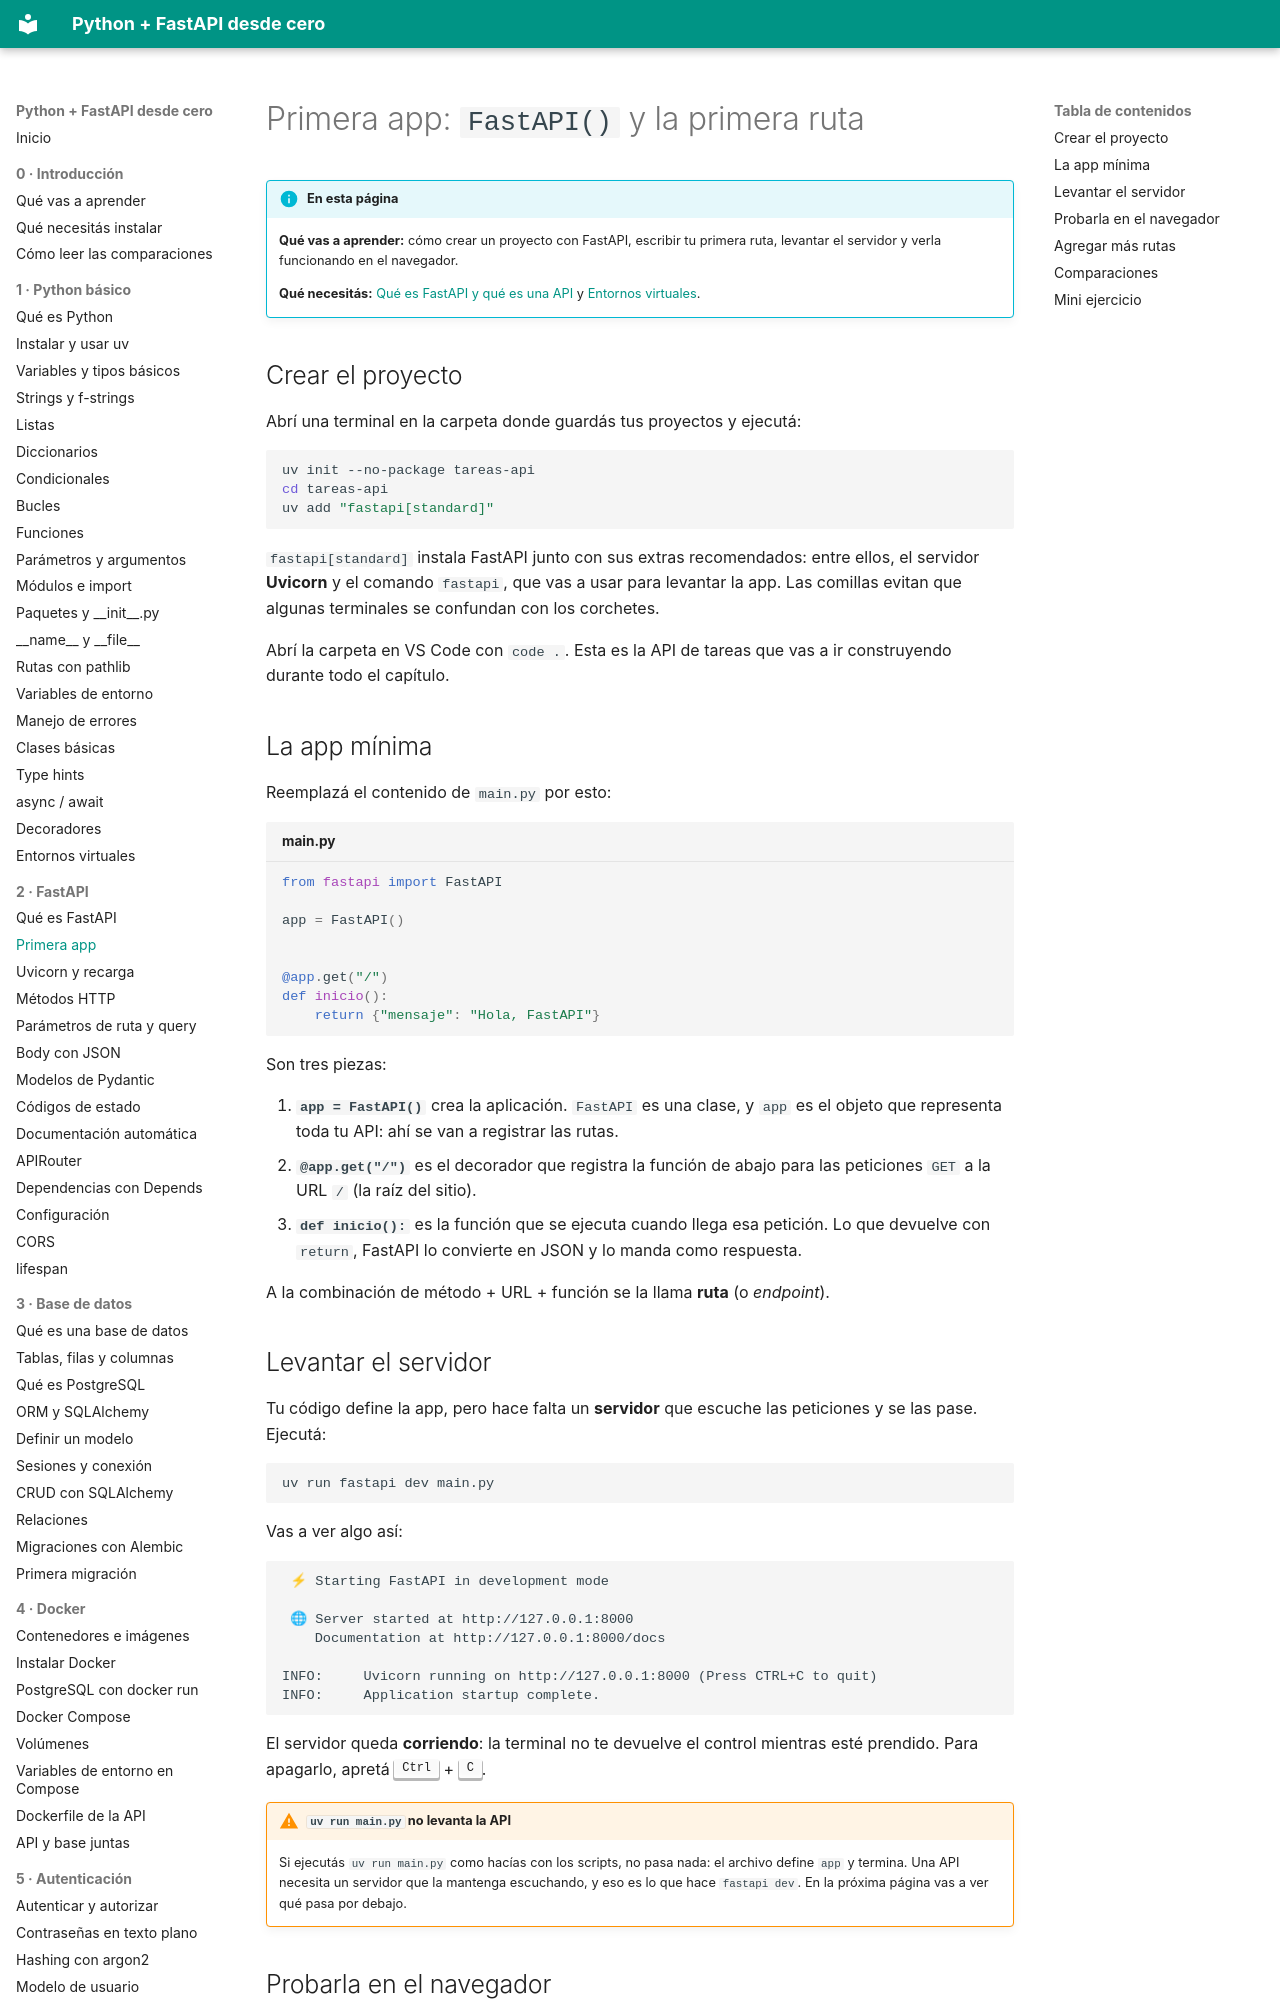

repository: villalb4/python-MkDocs · page: fastapi/02-primera-app/index.html · generator: mkdocs

# Primera app: `FastAPI()` y la primera ruta

!!! info "En esta página"

    **Qué vas a aprender:** cómo crear un proyecto con FastAPI, escribir tu primera ruta, levantar el servidor y verla funcionando en el navegador.

    **Qué necesitás:** [Qué es FastAPI y qué es una API](01-que-es-fastapi.md) y [Entornos virtuales](../python/21-entornos-virtuales.md).

## Crear el proyecto

Abrí una terminal en la carpeta donde guardás tus proyectos y ejecutá:

```bash
uv init --no-package tareas-api
cd tareas-api
uv add "fastapi[standard]"
```

`fastapi[standard]` instala FastAPI junto con sus extras recomendados: entre ellos, el servidor **Uvicorn** y el comando `fastapi`, que vas a usar para levantar la app. Las comillas evitan que algunas terminales se confundan con los corchetes.

Abrí la carpeta en VS Code con `code .`. Esta es la API de tareas que vas a ir construyendo durante todo el capítulo.

## La app mínima

Reemplazá el contenido de `main.py` por esto:

```python title="main.py"
from fastapi import FastAPI

app = FastAPI()


@app.get("/")
def inicio():
    return {"mensaje": "Hola, FastAPI"}
```

Son tres piezas:

1. **`app = FastAPI()`** crea la aplicación. `FastAPI` es una clase, y `app` es el objeto que representa toda tu API: ahí se van a registrar las rutas.
2. **`@app.get("/")`** es el decorador que registra la función de abajo para las peticiones `GET` a la URL `/` (la raíz del sitio).
3. **`def inicio():`** es la función que se ejecuta cuando llega esa petición. Lo que devuelve con `return`, FastAPI lo convierte en JSON y lo manda como respuesta.

A la combinación de método + URL + función se la llama **ruta** (o *endpoint*).

## Levantar el servidor

Tu código define la app, pero hace falta un **servidor** que escuche las peticiones y se las pase. Ejecutá:

```bash
uv run fastapi dev main.py
```

Vas a ver algo así:

```text
 ⚡ Starting FastAPI in development mode

 🌐 Server started at http://127.0.0.1:8000
    Documentation at http://127.0.0.1:8000/docs

INFO:     Uvicorn running on http://127.0.0.1:8000 (Press CTRL+C to quit)
INFO:     Application startup complete.
```

El servidor queda **corriendo**: la terminal no te devuelve el control mientras esté prendido. Para apagarlo, apretá <kbd>Ctrl</kbd> + <kbd>C</kbd>.

!!! warning "`uv run main.py` no levanta la API"

    Si ejecutás `uv run main.py` como hacías con los scripts, no pasa nada: el archivo define `app` y termina. Una API necesita un servidor que la mantenga escuchando, y eso es lo que hace `fastapi dev`. En la próxima página vas a ver qué pasa por debajo.
